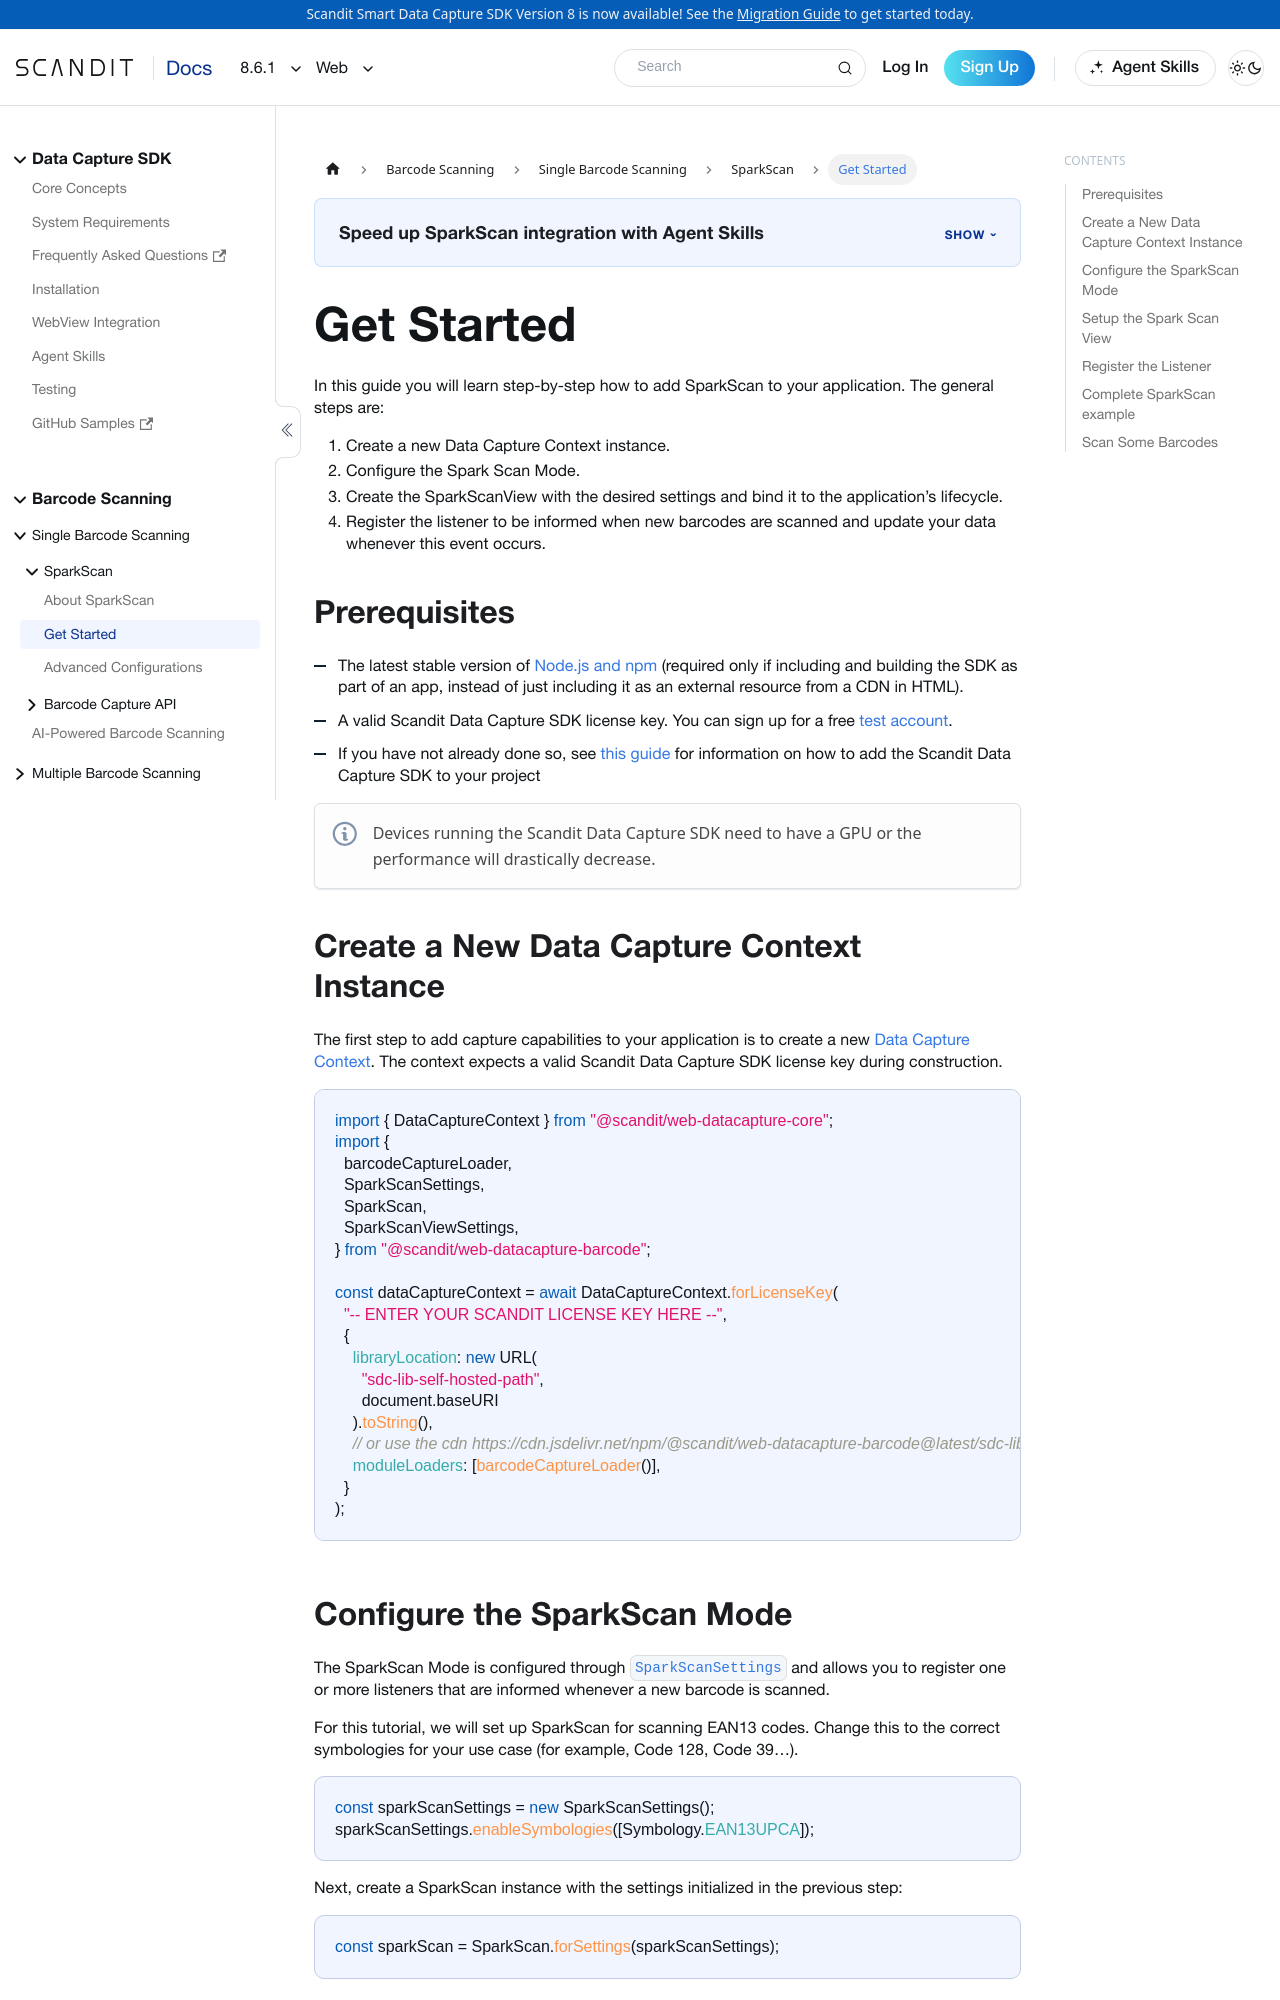

repository: Scandit/data-capture-documentation · page: pr-preview/pr-435/sdks/web/sparkscan/get-started/index.html · generator: docusaurus

---
description: "Add SparkScan to your Web app: create a data capture context, configure the mode, add the view, and handle scanned barcodes."

sidebar_position: 2
framework: web
keywords:
  - web
---

# Get Started

In this guide you will learn step-by-step how to add SparkScan to your application. The general steps are:

1. Create a new Data Capture Context instance.
2. Configure the Spark Scan Mode.
3. Create the SparkScanView with the desired settings and bind it to the application’s lifecycle.
4. Register the listener to be informed when new barcodes are scanned and update your data whenever this event occurs.

## Prerequisites

- The latest stable version of [Node.js and npm](https://nodejs.org/en/download/) (required only if including and building the SDK as part of an app, instead of just including it as an external resource from a CDN in HTML).
- A valid Scandit Data Capture SDK license key. You can sign up for a free [test account](https://ssl.scandit.com/dashboard/sign-up?p=test&utm%5Fsource=documentation).
- If you have not already done so, see [this guide](../add-sdk.md) for information on how to add the Scandit Data Capture SDK to your project

:::note
Devices running the Scandit Data Capture SDK need to have a GPU or the performance will drastically decrease.
:::

## Create a New Data Capture Context Instance

The first step to add capture capabilities to your application is to create a new [Data Capture Context](https://docs.scandit.com/data-capture-sdk/web/core/api/data-capture-context.html#class-scandit.datacapture.core.DataCaptureContext). The context expects a valid Scandit Data Capture SDK license key during construction.

```js
import { DataCaptureContext } from "@scandit/web-datacapture-core";
import {
  barcodeCaptureLoader,
  SparkScanSettings,
  SparkScan,
  SparkScanViewSettings,
} from "@scandit/web-datacapture-barcode";

const dataCaptureContext = await DataCaptureContext.forLicenseKey(
  "-- ENTER YOUR SCANDIT LICENSE KEY HERE --",
  {
    libraryLocation: new URL(
      "sdc-lib-self-hosted-path",
      document.baseURI
    ).toString(),
    // or use the cdn https://cdn.jsdelivr.net/npm/@scandit/web-datacapture-barcode@latest/sdc-lib/
    moduleLoaders: [barcodeCaptureLoader()],
  }
);
```
